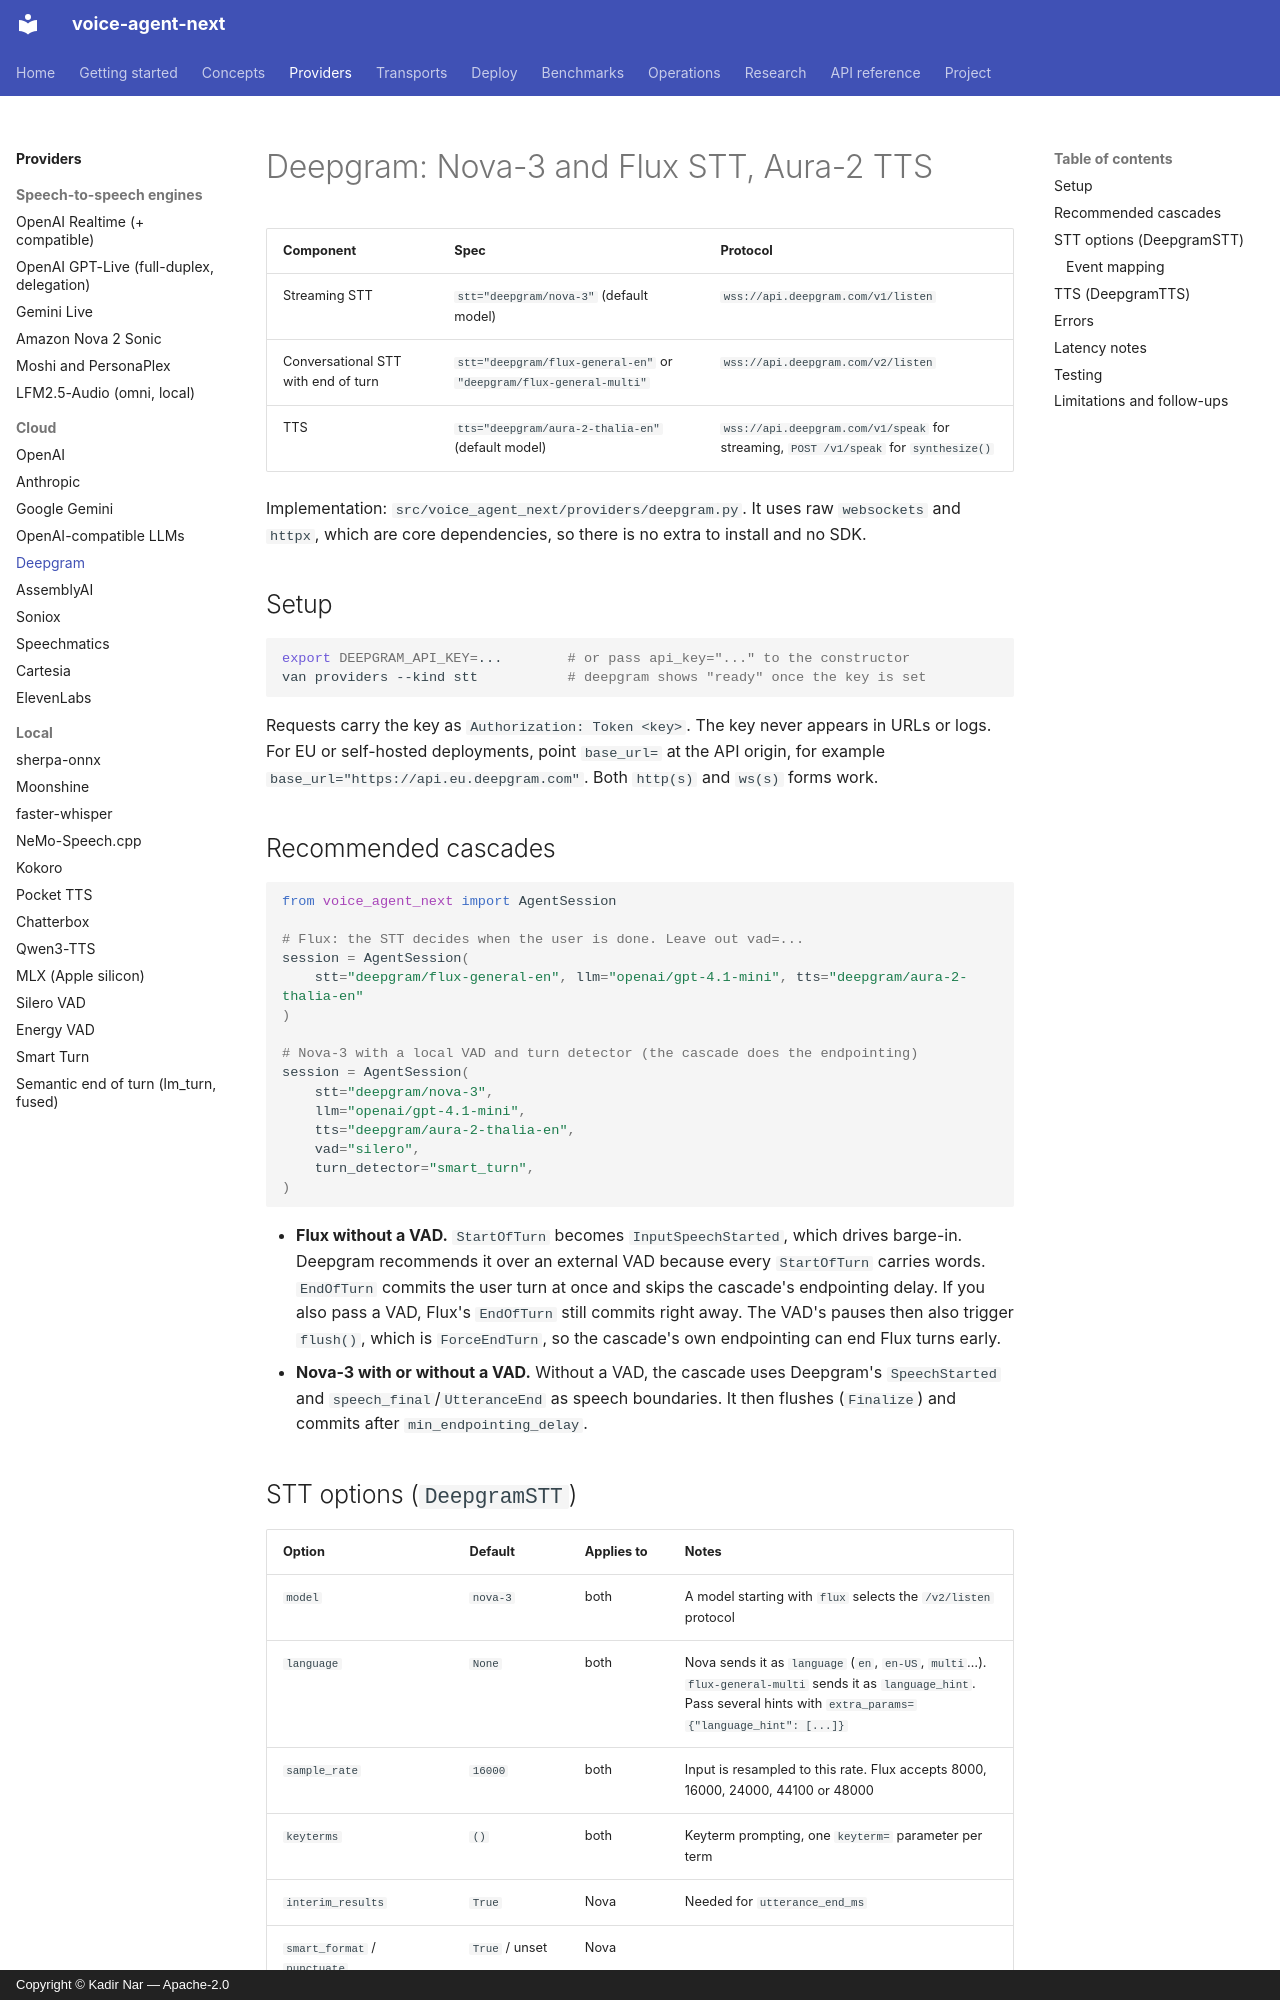

repository: kadirnar/voice-agent-next · page: providers/deepgram/index.html · generator: mkdocs · copyright: Copyright © Kadir Nar — Apache-2.0

# Deepgram: Nova-3 and Flux STT, Aura-2 TTS

| Component | Spec | Protocol |
|---|---|---|
| Streaming STT | `stt="deepgram/nova-3"` (default model) | `wss://api.deepgram.com/v1/listen` |
| Conversational STT with end of turn | `stt="deepgram/flux-general-en"` or `"deepgram/flux-general-multi"` | `wss://api.deepgram.com/v2/listen` |
| TTS | `tts="deepgram/aura-2-thalia-en"` (default model) | `wss://api.deepgram.com/v1/speak` for streaming, `POST /v1/speak` for `synthesize()` |

Implementation: `src/voice_agent_next/providers/deepgram.py`. It uses raw `websockets` and `httpx`, which are core dependencies, so there is no extra to install and no SDK.

## Setup

```bash
export DEEPGRAM_API_KEY=...        # or pass api_key="..." to the constructor
van providers --kind stt           # deepgram shows "ready" once the key is set
```

Requests carry the key as `Authorization: Token <key>`. The key never appears in URLs or logs. For EU or self-hosted deployments, point `base_url=` at the API origin, for example `base_url="https://api.eu.deepgram.com"`. Both `http(s)` and `ws(s)` forms work.

## Recommended cascades

```python
from voice_agent_next import AgentSession

# Flux: the STT decides when the user is done. Leave out vad=...
session = AgentSession(
    stt="deepgram/flux-general-en", llm="openai/gpt-4.1-mini", tts="deepgram/aura-2-thalia-en"
)

# Nova-3 with a local VAD and turn detector (the cascade does the endpointing)
session = AgentSession(
    stt="deepgram/nova-3",
    llm="openai/gpt-4.1-mini",
    tts="deepgram/aura-2-thalia-en",
    vad="silero",
    turn_detector="smart_turn",
)
```

* **Flux without a VAD.** `StartOfTurn` becomes `InputSpeechStarted`, which drives barge-in. Deepgram recommends it over an external VAD because every `StartOfTurn` carries words. `EndOfTurn` commits the user turn at once and skips the cascade's endpointing delay. If you also pass a VAD, Flux's `EndOfTurn` still commits right away. The VAD's pauses then also trigger `flush()`, which is `ForceEndTurn`, so the cascade's own endpointing can end Flux turns early.
* **Nova-3 with or without a VAD.** Without a VAD, the cascade uses Deepgram's `SpeechStarted` and `speech_final`/`UtteranceEnd` as speech boundaries. It then flushes (`Finalize`) and commits after `min_endpointing_delay`.
